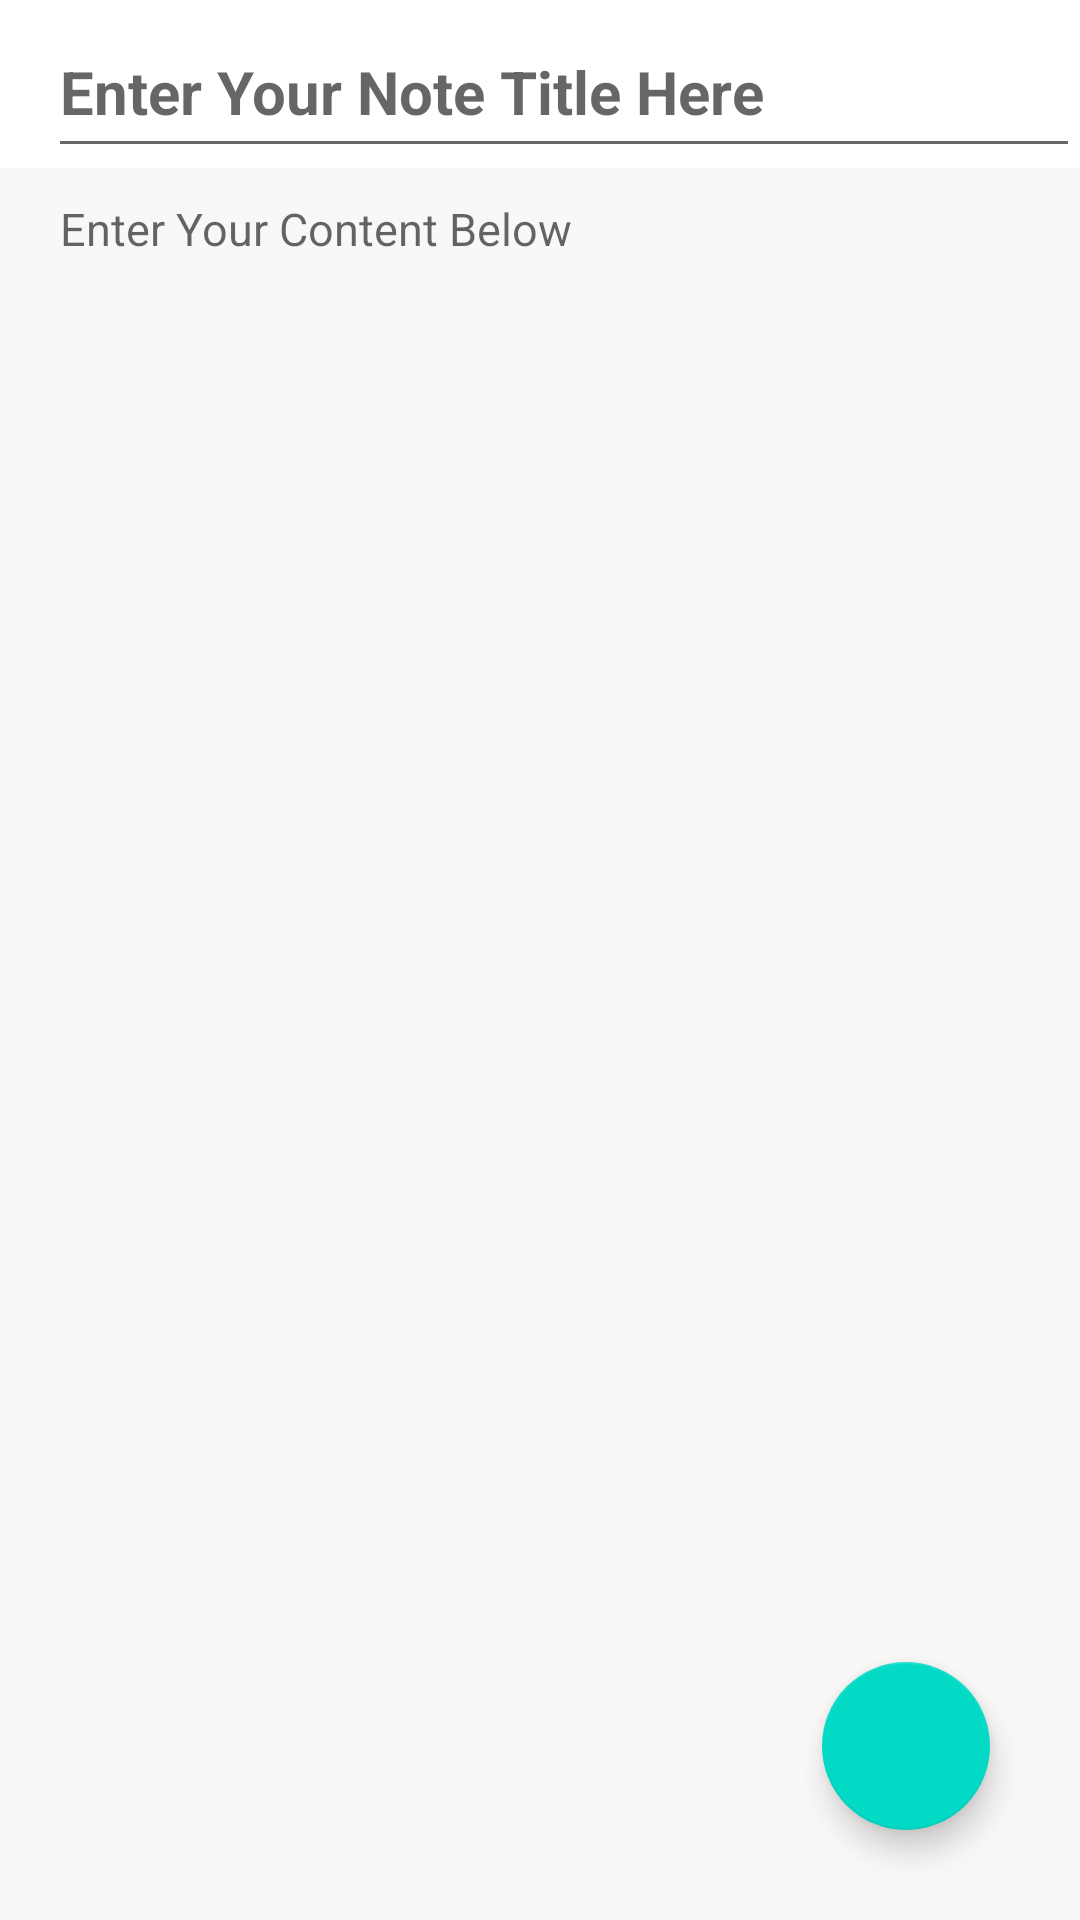

This screen was rendered from an Android layout file. Write that file and the resources it references.
<!-- AndroidManifest.xml: application theme Theme.NotesAppTutorial -->
<!-- res/layout/activity_create_notes.xml -->
<?xml version="1.0" encoding="utf-8"?>
<RelativeLayout xmlns:android="http://schemas.android.com/apk/res/android"
    xmlns:app="http://schemas.android.com/apk/res-auto"
    xmlns:tools="http://schemas.android.com/tools"
    android:layout_width="match_parent"
    android:layout_height="match_parent"
    tools:context=".createNotes">




    <androidx.appcompat.widget.Toolbar
        android:id="@+id/toolBarOfCreateNote"
        android:layout_width="match_parent"
        android:layout_height="?attr/actionBarSize"
        android:background="@color/white">


        <EditText
            android:id="@+id/createTitleOfNote"
            android:layout_width="match_parent"
            android:layout_height="match_parent"
            android:hint="Enter Your Note Title Here"
            android:paddingTop="12dp"
            android:textColor="@color/black"
            android:textSize="20sp"
            android:textStyle="bold">

        </EditText>

    </androidx.appcompat.widget.Toolbar>

    <EditText
        android:id="@+id/createContent"
        android:layout_width="match_parent"
        android:layout_height="match_parent"
        android:layout_below="@+id/toolBarOfCreateNote"
        android:background="#faf7f7"
        android:gravity="top|left"
        android:hint="Enter Your Content Below"
        android:paddingLeft="20dp"
        android:paddingTop="10dp"
        android:textColor="@color/black"
        android:textSize="15sp">

    </EditText>

    <com.google.android.material.floatingactionbutton.FloatingActionButton
        android:layout_height="wrap_content"
        android:layout_width="wrap_content"
        android:layout_alignParentRight="true"
        android:layout_alignParentBottom="true"
        android:layout_marginBottom="30dp"
        android:layout_marginRight="30dp"
        android:layout_gravity = "bottom|end"
        android:id="@+id/saveNote"
        android:src="@drawable/floppydisk"
        app:maxImageSize="41dp" >

    </com.google.android.material.floatingactionbutton.FloatingActionButton>

    <ProgressBar
        android:layout_width="wrap_content"
        android:layout_height="wrap_content"
        android:layout_centerInParent="true"
        android:visibility="invisible"
        android:id="@+id/progressBarOfCreateNote"
        android:layout_marginTop="10dp">

    </ProgressBar>

</RelativeLayout>
<!-- resources referenced by this layout -->
<resources>
  <color name="black">#FF000000</color>
  <color name="white">#FFFFFFFF</color>
  <style name="Theme.NotesAppTutorial" parent="Theme.MaterialComponents.DayNight.DarkActionBar">
          
          <item name="colorPrimary">@color/purple_500</item>
          <item name="colorPrimaryVariant">@color/purple_700</item>
          <item name="colorOnPrimary">@color/white</item>
          
          <item name="colorSecondary">@color/teal_200</item>
          <item name="colorSecondaryVariant">@color/teal_700</item>
          <item name="colorOnSecondary">@color/black</item>
          
          <item name="android:statusBarColor" tools:targetApi="l">?attr/colorPrimaryVariant</item>
          
      </style>
  <color name="purple_500">#FF6200EE</color>
  <color name="purple_700">#FF3700B3</color>
  <color name="teal_200">#FF03DAC5</color>
  <color name="teal_700">#FF018786</color>
</resources>
